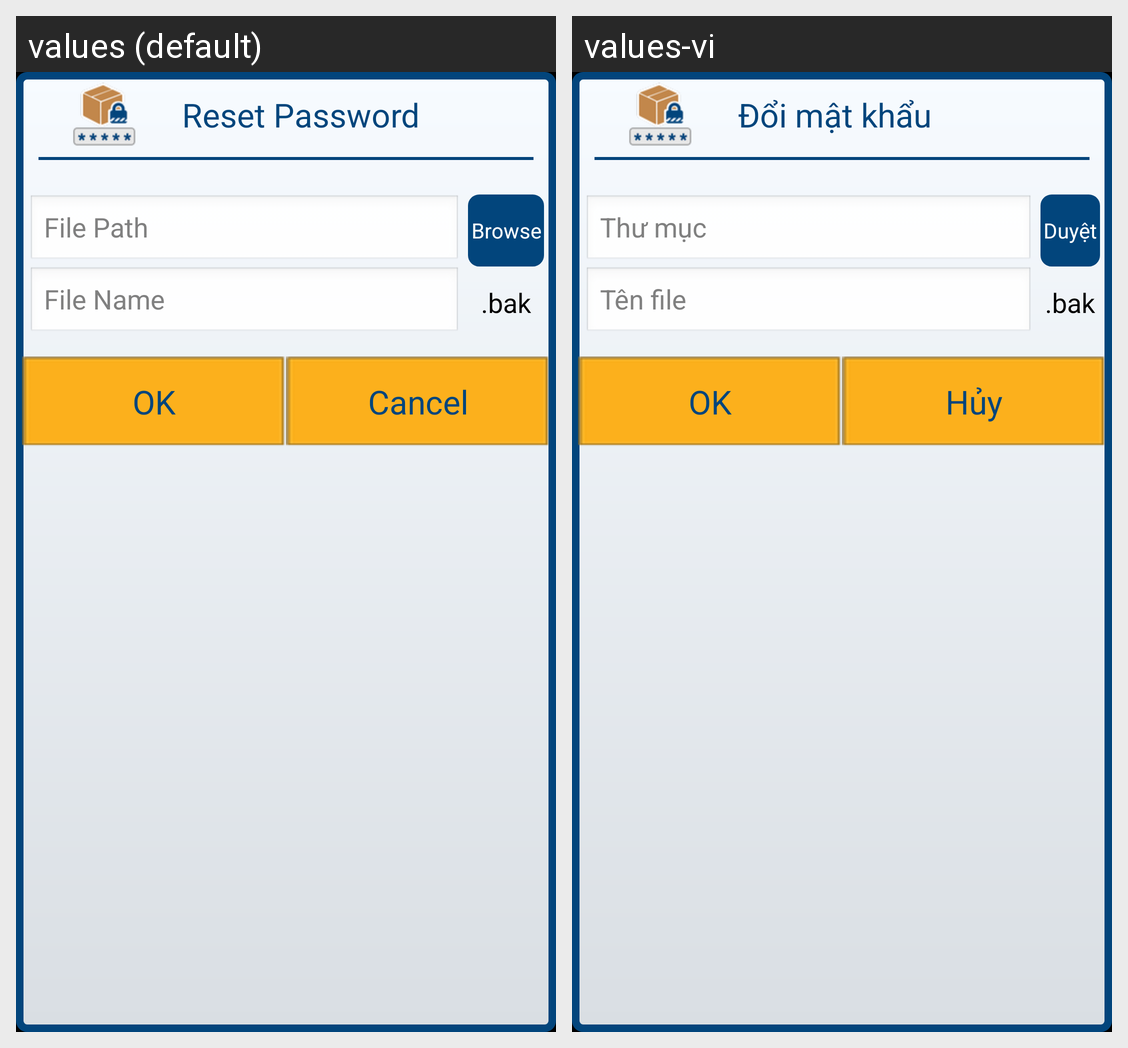

The same Android screen rendered under two of its app's locales, left to right. List the strings drawn on it with the default value and each locale's translation.
Android screen res/layout/dialog_select_file.xml rendered under 2 locales, left to right: values (default), values-vi. Device: Nexus 5 (rendered at 1080×1920; each locale shown at half size, 540×960, under a caption strip naming it); theme android:Theme.NoTitleBar.
Strings drawn on this screen, with the default value and each locale's value (text and hints the layout hard-codes, and strings that could not be matched under every locale, appear in the picture but are not listed):

reset_pass
  values: Reset Password
  values-vi: Đổi mật khẩu

browse
  values: Browse
  values-vi: Duyệt

file_path
  values: File Path
  values-vi: Thư mục

file_name
  values: File Name
  values-vi: Tên file

bak
  values: .bak
  values-vi: .bak

ok
  values: OK
  values-vi: OK

cancel
  values: Cancel
  values-vi: Hủy
